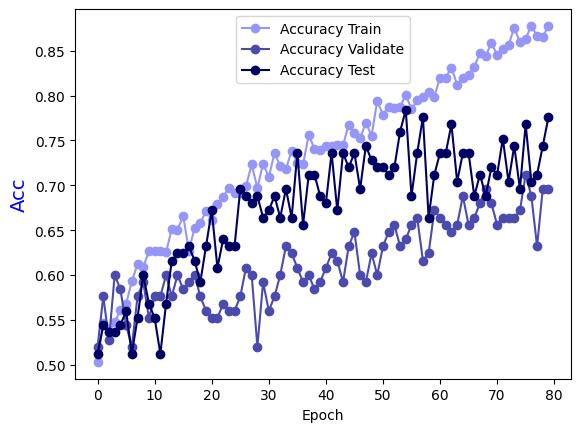

Data behind this chart, as committed beside it:
Epoch, Accuracy Train, Accuracy Validate, Accuracy Test
0.0, 0.503, 0.52, 0.512
1.0, 0.5465, 0.576, 0.544
2.0, 0.5364, 0.528, 0.536
3.0, 0.5475, 0.6, 0.536
4.0, 0.5606, 0.584, 0.544
5.0, 0.5677, 0.544, 0.56
6.0, 0.5929, 0.52, 0.512
7.0, 0.6121, 0.576, 0.552
8.0, 0.6091, 0.592, 0.6
9.0, 0.6263, 0.552, 0.568
10.0, 0.6263, 0.576, 0.552
11.0, 0.6273, 0.576, 0.512
12.0, 0.6253, 0.6, 0.568
13.0, 0.6515, 0.576, 0.616
14.0, 0.6505, 0.6, 0.624
15.0, 0.6657, 0.584, 0.624
16.0, 0.6273, 0.592, 0.632
17.0, 0.6525, 0.6, 0.616
18.0, 0.6576, 0.576, 0.592
19.0, 0.6717, 0.56, 0.632
20.0, 0.6616, 0.552, 0.672
21.0, 0.6788, 0.552, 0.608
22.0, 0.6869, 0.568, 0.64
23.0, 0.697, 0.56, 0.632
24.0, 0.6909, 0.56, 0.632
25.0, 0.6909, 0.576, 0.696
26.0, 0.699, 0.608, 0.688
27.0, 0.7232, 0.6, 0.68
28.0, 0.697, 0.52, 0.688
29.0, 0.7242, 0.592, 0.664
30.0, 0.7091, 0.56, 0.672
31.0, 0.7364, 0.576, 0.688
32.0, 0.7212, 0.6, 0.664
33.0, 0.7182, 0.632, 0.696
34.0, 0.7384, 0.624, 0.664
35.0, 0.7253, 0.608, 0.736
36.0, 0.7232, 0.592, 0.656
37.0, 0.7566, 0.6, 0.712
38.0, 0.7404, 0.584, 0.712
39.0, 0.7394, 0.592, 0.688
40.0, 0.7434, 0.608, 0.68
41.0, 0.7434, 0.624, 0.736
42.0, 0.7444, 0.616, 0.672
43.0, 0.7444, 0.592, 0.736
44.0, 0.7677, 0.632, 0.72
45.0, 0.7586, 0.648, 0.736
46.0, 0.7525, 0.6, 0.696
47.0, 0.7697, 0.592, 0.744
48.0, 0.7556, 0.624, 0.728
49.0, 0.7939, 0.6, 0.72
50.0, 0.7788, 0.632, 0.72
51.0, 0.7879, 0.648, 0.712
52.0, 0.7859, 0.656, 0.72
53.0, 0.7879, 0.632, 0.76
54.0, 0.801, 0.64, 0.784
55.0, 0.7848, 0.656, 0.688
56.0, 0.7949, 0.664, 0.736
57.0, 0.799, 0.616, 0.776
58.0, 0.804, 0.624, 0.664
59.0, 0.799, 0.672, 0.712
... 20 more rows
